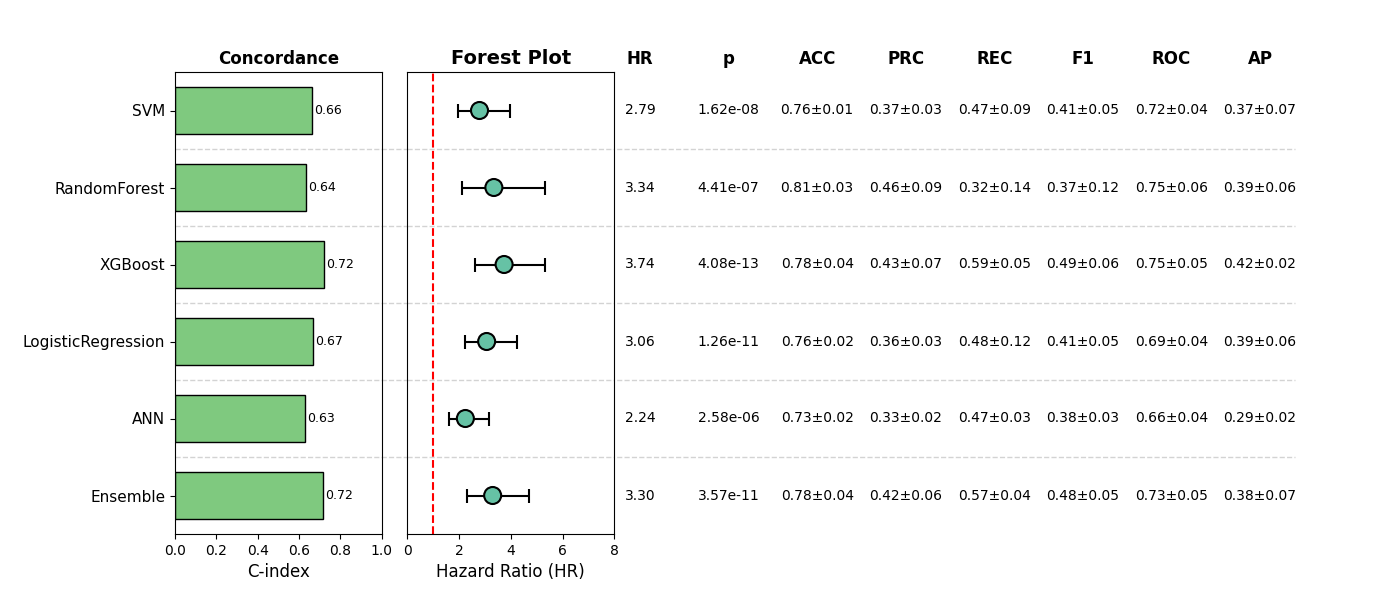

The table this chart was drawn from, first rows:
, Model, HR, CI_lower, CI_upper, p, cindex, accuracy_mean, accuracy_std, precision_mean, precision_std, recall_mean, recall_std, f1_mean, f1_std, roc_auc_mean, roc_auc_std, pr_auc_mean, pr_auc_std, Sig
0, SVM, 2.787, 1.953, 3.978, 1.6213686803547723e-08, 0.6644, 0.7641, 0.01459, 0.3718, 0.03075, 0.4685, 0.08716, 0.413, 0.05296, 0.7233, 0.04495, 0.3654, 0.06907, True
1, RandomForest, 3.344, 2.093, 5.341, 4.410334271700538e-07, 0.6361, 0.8129, 0.02659, 0.4603, 0.09129, 0.3247, 0.1374, 0.3726, 0.1203, 0.7499, 0.05619, 0.386, 0.0602, True
2, XGBoost, 3.74, 2.618, 5.341, 4.084921343956512e-13, 0.7209, 0.7817, 0.03859, 0.4289, 0.06551, 0.5864, 0.04583, 0.4937, 0.05647, 0.7526, 0.05247, 0.4191, 0.01707, True
3, LogisticRegression, 3.063, 2.216, 4.236, 1.2612683549021237e-11, 0.6693, 0.7563, 0.01535, 0.363, 0.02694, 0.4778, 0.1226, 0.4067, 0.05325, 0.6888, 0.0449, 0.3886, 0.06099, True
4, ANN, 2.24, 1.601, 3.136, 2.579078599661862e-06, 0.6286, 0.731, 0.01654, 0.3262, 0.02293, 0.4677, 0.03484, 0.3842, 0.02667, 0.6623, 0.04207, 0.294, 0.02403, True
5, Ensemble, 3.296, 2.316, 4.692, 3.5661558022621345e-11, 0.7153, 0.7797, 0.03647, 0.4227, 0.06085, 0.5652, 0.03952, 0.4823, 0.05108, 0.7328, 0.0506, 0.3845, 0.06639, True
